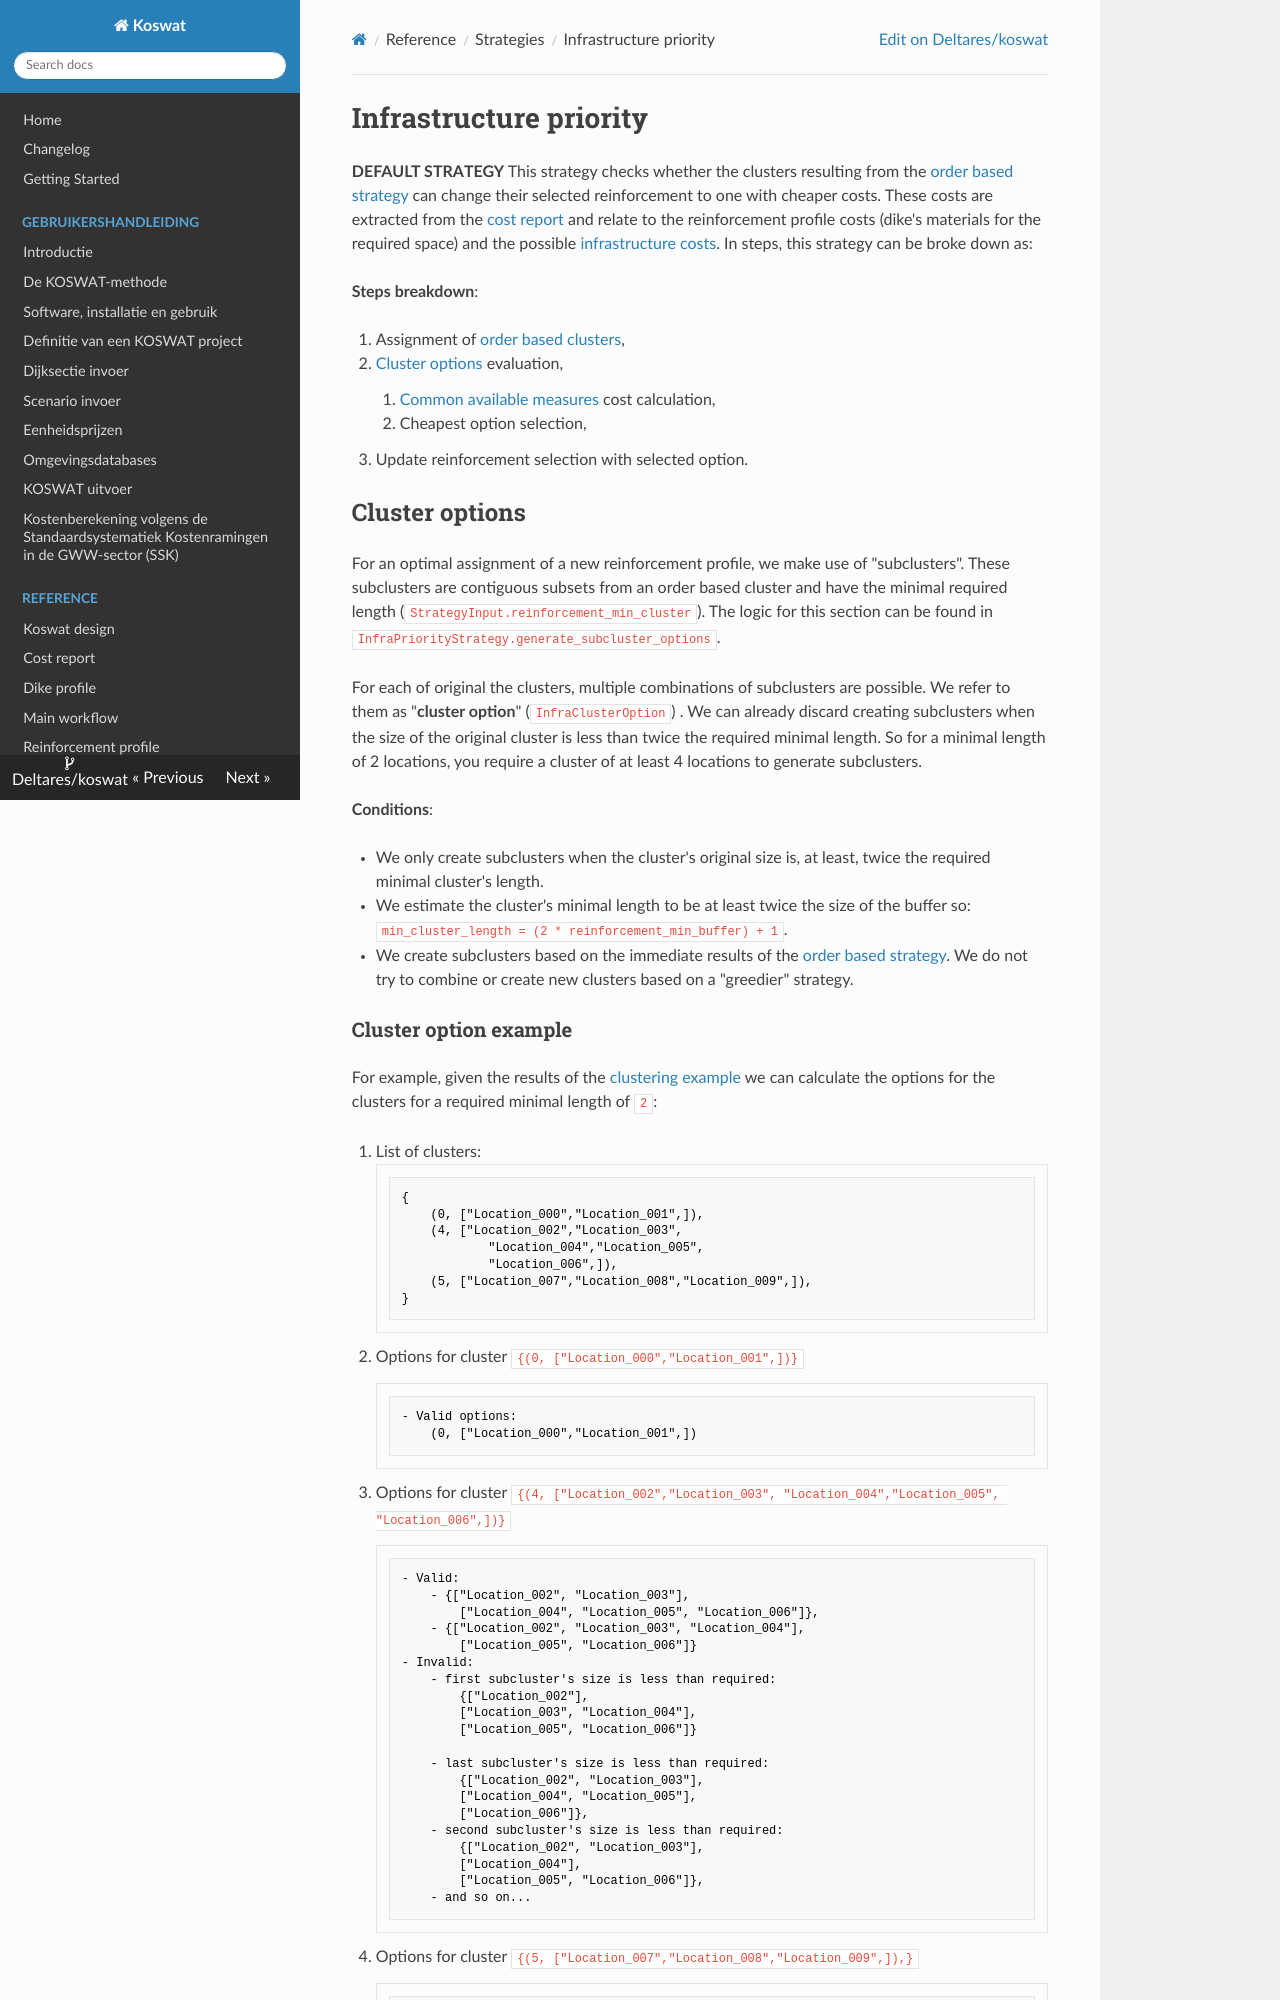

repository: Deltares/Koswat · page: dev/reference/strategies/infrastructure_priority.html · generator: mkdocs

# Infrastructure priority

**DEFAULT STRATEGY**
This strategy checks whether the clusters resulting from the [order based strategy](order_based.md) can change their selected reinforcement to one with cheaper costs. These costs are extracted from the [cost report](../koswat_cost_report.md#cost-report) and relate to the reinforcement profile costs (dike's materials for the required space) and the possible [infrastructure costs](../koswat_cost_report.md#infrastructure-report). In steps, this strategy can be broke down as:

__Steps breakdown__:

1. Assignment of [order based clusters](order_based.md),
2. [Cluster options](#cluster-options) evaluation,
    1. [Common available measures](#cluster-common-available-measures-cost) cost calculation,
    2. Cheapest option selection,
3. Update reinforcement selection with selected option.

## Cluster options

For an optimal assignment of a new reinforcement profile, we make use of "subclusters". These subclusters are contiguous subsets from an order based cluster and have the minimal required length (`StrategyInput.reinforcement_min_cluster`). The logic for this section can be found in `InfraPriorityStrategy.generate_subcluster_options`.

For each of original the clusters, multiple combinations of subclusters are possible. We refer to them as "**cluster option**" (`InfraClusterOption`) . We can already discard creating subclusters when the size of the original cluster is less than twice the required minimal length. So for a minimal length of 2 locations, you require a cluster of at least 4 locations to generate subclusters.

__Conditions__:

- We only create subclusters when the cluster's original size is, at least, twice the required minimal cluster's length.
- We estimate the cluster's minimal length to be at least twice the size of the buffer so: `min_cluster_length = (2 * reinforcement_min_buffer) + 1`.
- We create subclusters based on the immediate results of the [order based strategy](order_based.md).  We do not try to combine or create new clusters based on a "greedier" strategy.
